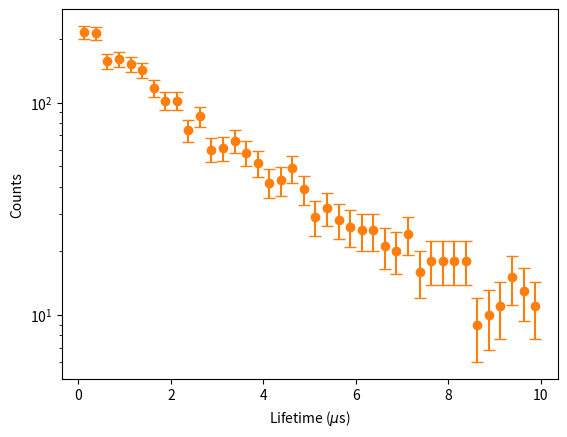

Here is the Python script that generated this plot: (Note: this script raises an exception after producing the figure.)
import numpy as np
from scipy.optimize import curve_fit
import scipy as sp
from matplotlib.pyplot import subplots

rng = np.random.default_rng(2664)
t = np.concatenate([rng.exponential(2.2, 2000),      # muon decays, tau = 2.2 us
                    rng.uniform(0, 10, 400)])        # flat background
t = t[t < 10]                                         # measured times (us)

counts, edges = np.histogram(t, bins=40, range=(0, 10))
centers = .5 * (edges[1:] + edges[:-1])

fig, ax = subplots()

ax.errorbar(centers, counts, fmt="o", yerr=np.sqrt(counts), capsize=4, color="tab:orange")

ax.set_yscale("log")

ax.set_xlabel(r"Lifetime ($\mu$s)")
ax.set_ylabel("Counts")

fig.savefig("scientific-python/jahernando/day-4/lifetime_measurement.pdf", bbox_inches="tight")

fit_function = lambda t, A, B, tau : A * np.exp(-t/tau) + B

popt, pcov = curve_fit(fit_function, centers, counts, p0=(centers[0], centers[-1], 2.), sigma=np.sqrt(counts), absolute_sigma=True)
punc = np.sqrt(np.diag(pcov))

print(f"Expected muon lifetime: 2.197 mus")
print(f"Fitted muon lifetime: {popt[-1]:.2f} +- {punc[-1]:.2f} mus")

chisq = np.sum(((counts - fit_function(centers, *popt))/np.sqrt(counts))**2)
pval = sp.stats.chi2.sf(chisq, len(counts) - 3)

print(f"Chi2: {chisq:.3f}")
print(f"p-value: {pval:.3f}")
print(f"The fit is not too good, as the chi2 and p-value are a bit high.")
